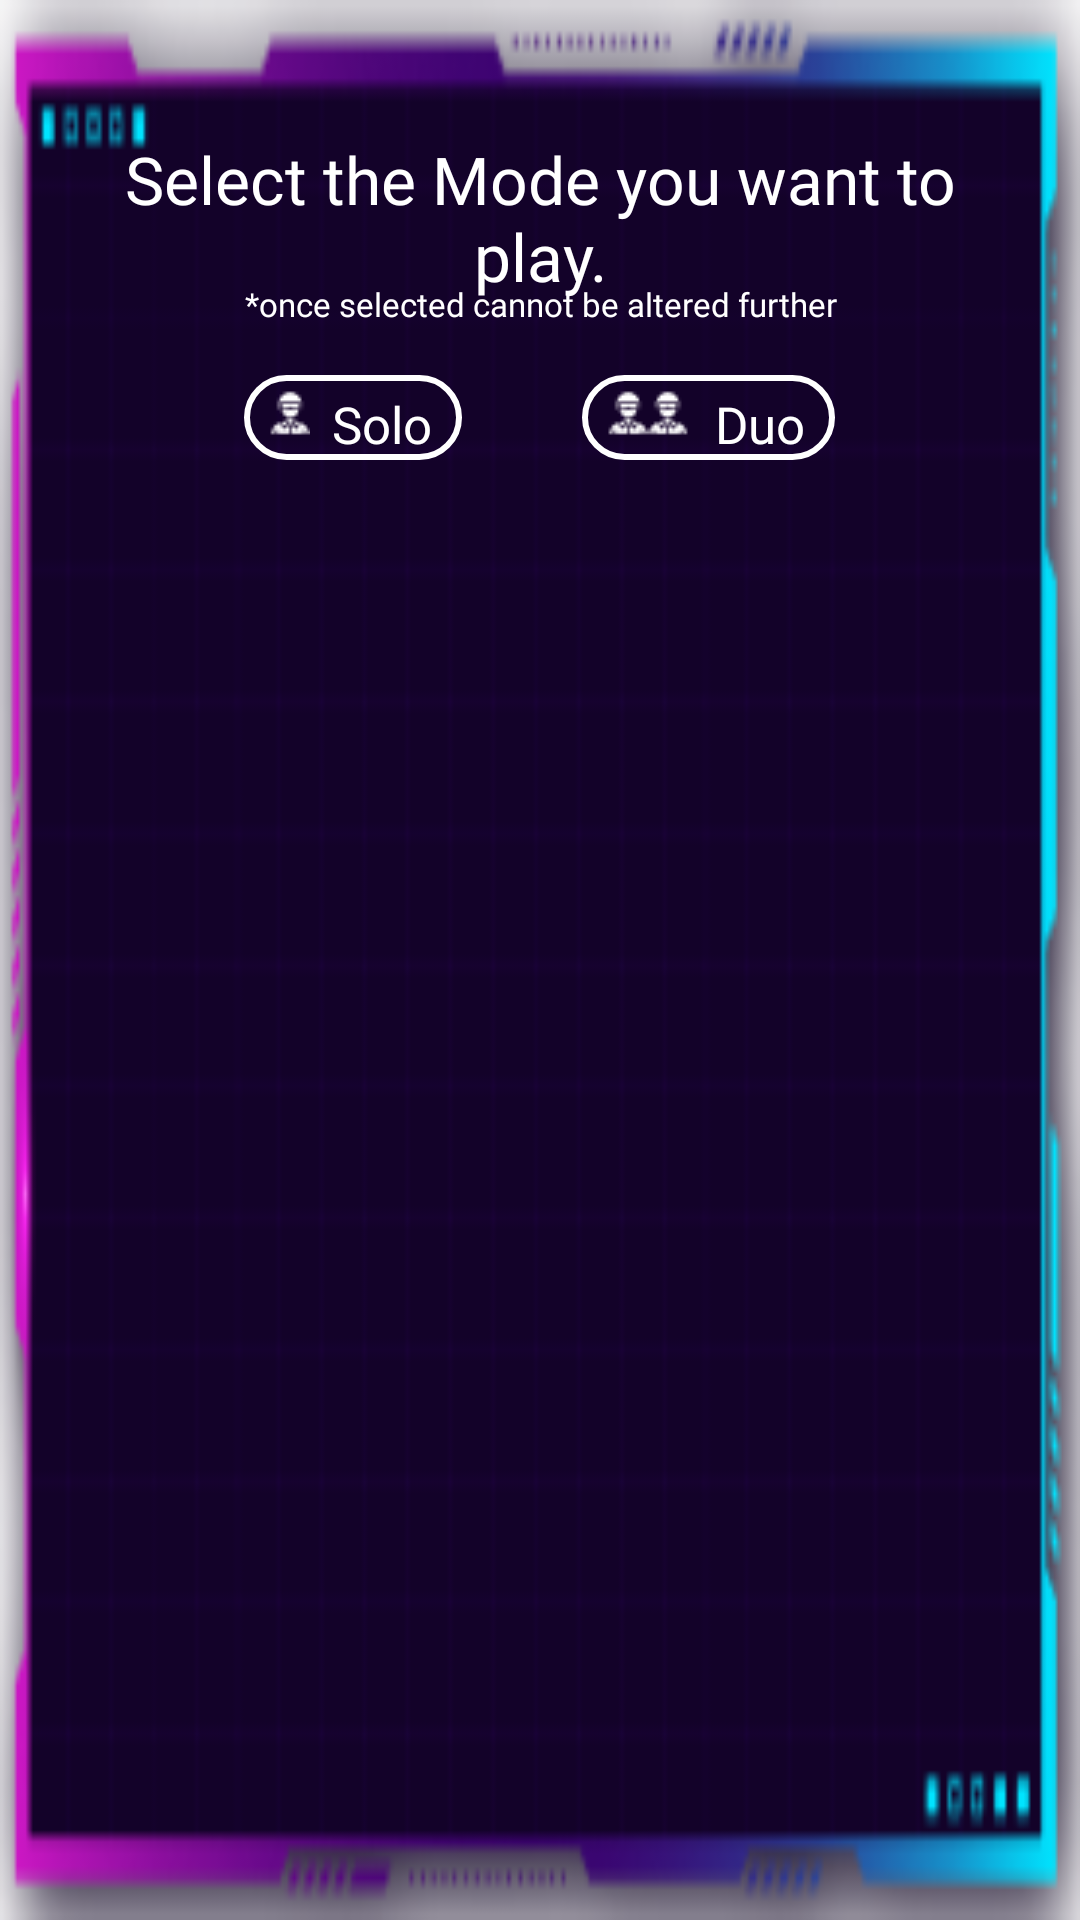

This screen was rendered from an Android layout file. Write that file and the resources it references.
<!-- AndroidManifest.xml: application theme Theme.Paradox -->
<!-- res/layout/dialog_team_selection.xml -->
<?xml version="1.0" encoding="utf-8"?>
<androidx.constraintlayout.widget.ConstraintLayout xmlns:android="http://schemas.android.com/apk/res/android"
    android:layout_width="300dp"
    android:layout_height="200dp"
    xmlns:app="http://schemas.android.com/apk/res-auto"
    android:background="@drawable/bg_team_selection_dialogue">
    <TextView
        android:layout_width="match_parent"
        android:layout_height="wrap_content"
        android:textColor="@color/white"
        android:textSize="22sp"
        android:layout_marginTop="45dp"
        app:layout_constraintTop_toTopOf="parent"
        app:layout_constraintStart_toStartOf="parent"
        app:layout_constraintEnd_toEndOf="parent"
        android:layout_marginHorizontal="30dp"
        android:fontFamily="@font/quantum"
        android:gravity="center_horizontal"
        android:text="@string/mode_selection_string"/>

    <TextView
        android:layout_width="match_parent"
        android:layout_height="wrap_content"
        android:textColor="@color/white"
        android:textSize="11sp"
        android:layout_marginTop="94dp"
        app:layout_constraintTop_toTopOf="parent"
        app:layout_constraintStart_toStartOf="parent"
        app:layout_constraintEnd_toEndOf="parent"
        android:layout_marginHorizontal="30dp"
        android:fontFamily="@font/quantum"
        android:gravity="center_horizontal"
        android:text="*once selected cannot be altered further"/>

    <LinearLayout
        android:layout_width="match_parent"
        android:layout_height="wrap_content"
        android:orientation="horizontal"
        app:layout_constraintStart_toStartOf="parent"
        app:layout_constraintEnd_toEndOf="parent"
        app:layout_constraintTop_toTopOf="parent"
        android:layout_marginTop="125dp"
        android:layout_marginHorizontal="15dp"
        android:gravity="center_horizontal">

        <LinearLayout
            android:id="@+id/button_solo_team_selected"
            android:layout_width="wrap_content"
            android:layout_height="match_parent"
            android:orientation="horizontal"
            android:gravity="center"
            android:layout_marginEnd="20dp"
            android:background="@drawable/bg_team_selection_button">

            <ImageView
                android:layout_width="wrap_content"
                android:layout_height="wrap_content"
                android:src="@drawable/solo_illustration"
                android:layout_marginTop="-2dp"
                android:layout_marginEnd="-3dp"
                android:paddingStart="7dp"
                android:layout_gravity="center_vertical"/>

            <TextView
                android:layout_width="wrap_content"
                android:layout_height="match_parent"
                android:layout_marginVertical="5dp"
                android:layout_marginHorizontal="10dp"
                android:textColor="@color/white"
                android:textSize="17sp"
                android:fontFamily="@font/quantum"
                android:text="Solo"/>

        </LinearLayout>

        <LinearLayout
            android:id="@+id/button_duo_team_selected"
            android:layout_width="wrap_content"
            android:layout_height="match_parent"
            android:orientation="horizontal"
            android:gravity="center"
            android:layout_marginStart="20dp"
            android:background="@drawable/bg_team_selection_button">

            <ImageView
                android:layout_width="wrap_content"
                android:layout_height="wrap_content"
                android:src="@drawable/duo_illustration"
                android:layout_marginTop="-2dp"
                android:layout_marginEnd="-3dp"
                android:paddingStart="7dp"
                android:layout_gravity="center_vertical"/>

            <TextView
                android:layout_width="wrap_content"
                android:layout_height="match_parent"
                android:layout_marginVertical="5dp"
                android:layout_marginHorizontal="10dp"
                android:textColor="@color/white"
                android:textSize="17sp"
                android:fontFamily="@font/quantum"
                android:text="Duo"/>

        </LinearLayout>

    </LinearLayout>

</androidx.constraintlayout.widget.ConstraintLayout>
<!-- resources referenced by this layout -->
<resources>
  <color name="white">#FFFFFF</color>
  <!-- drawable bg_team_selection_button (drawable) -->
  <?xml version="1.0" encoding="utf-8"?>
  <shape xmlns:android="http://schemas.android.com/apk/res/android"
      android:shape="rectangle">
  
      <stroke android:width="2dp"
          android:color="@color/white"/>
      <corners android:radius="30dp"/>
  
  </shape>
  <!-- drawable bg_team_selection_dialogue: png bitmap (drawable-v24, 11590 bytes) -->
  <!-- drawable duo_illustration: png bitmap (drawable-v24, 585 bytes) -->
  <!-- drawable solo_illustration: png bitmap (drawable-v24, 383 bytes) -->
  <string name="mode_selection_string">Select the Mode you want to play.</string>
  <style name="Theme.Paradox" parent="Theme.MaterialComponents.DayNight.NoActionBar">
          
          <item name="android:windowTranslucentStatus">true</item>
          <item name="colorPrimary">@color/white</item>
          <item name="colorPrimaryVariant">@android:color/transparent</item>
          <item name="colorOnPrimary">@color/white</item>
          
          <item name="colorSecondary">@color/teal_200</item>
          <item name="colorSecondaryVariant">@color/teal_700</item>
          <item name="colorOnSecondary">@color/black</item>
          
          <item name="android:statusBarColor">?attr/colorPrimaryVariant</item>
          
          <item name="android:fontFamily">@font/poppins</item>
  
      </style>
  <color name="teal_200">#FF03DAC5</color>
  <color name="teal_700">#FF018786</color>
  <color name="black">#FF000000</color>
</resources>
